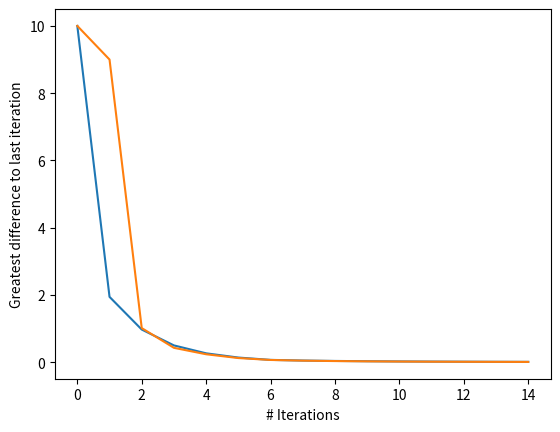

Source code (Python): (Note: this script raises an exception after producing the figure.)
import numpy as np
import matplotlib.pyplot as plt
from enum import Enum

class Direction(Enum):
    RIGHT = (0, 1)
    LEFT = (0, -1)
    UP = (-1, 0)
    DOWN = (1, 0)


class GridWorld:

    def __init__(self):
        state_dtype = np.dtype([('key', 'U2'), ('state_value', 'f4')])
        self.grid = np.array([[(None, 0) for _ in range(5)]
                             for _ in range(5)], dtype=state_dtype)
        self.grid[0, 1]['key'] = 'A'
        self.grid[0, 3]['key'] = 'B'
        self.grid[4, 1]['key'] = 'A_'
        self.grid[2, 3]['key'] = 'B_'

    def move(self, position, direction: Direction):
        # basically (pos[0]+dir[0], pos[1]+dir[1])
        new_position = tuple(sum(x) for x in zip(position, direction.value))

        if self.grid[position]['key'] == 'A':
            new_position = (4,1)
            return 10, new_position

        elif self.grid[position]['key'] == 'B':
            new_position = (2,3)
            return 5, new_position
        
        if new_position[0] < 0 or new_position[1] < 0 or new_position[0] > 4 or new_position[1] > 4:
            return -1, position
        else:
            return 0, new_position

        

grid_world = GridWorld()
iterations = 15
discount = 0.9
diff_arr = []

def print_status(iteration):
    print('--- STATUS ---')
    print('Grid:')
    #print(np.array([[tup['state_value'] for tup in row] for row in grid_world.grid]))
    for row in grid_world.grid:
        print('- ' * len(grid_world.grid[0]) * 5)
        print('|', end='')
        for cell in row:
            cell_value = cell['state_value']

            # create equal spacing for printing    
            value_prefix = ' ' if cell_value > 0 else ''
            value_prefix = '' if cell_value >= 10 else value_prefix
            cell_value = round(cell_value, 4)
            print(f' {value_prefix}{cell_value:.4f} |', end='')
        
        print()
    print('- ' * len(grid_world.grid[0]) * 5)
    print('Greatest value change compared to last iteration:')
    print(diff_arr[iteration])
    print('--- END STATUS ---')
    print()

iterations_to_print = [0, 1, 5, iterations - 1]
for i in range(iterations):
    diff = 0
    for index, value in np.ndenumerate(grid_world.grid):
        new_value = 0
        for action in list(Direction):
            reward, next_state = grid_world.move(index, action)
            new_value += (1 / 4) * (reward + discount *
                                    grid_world.grid[next_state]['state_value'])
        
        new_diff = abs(new_value - value['state_value'])
        diff = max(diff, new_diff)

        value['state_value'] = new_value

    diff_arr.append(diff)
    if i in iterations_to_print:
        print_status(i)


plt.plot(diff_arr)
plt.xlabel('# Iterations')
plt.ylabel('Greatest difference to last iteration')
plt.show()

grid_world = GridWorld()
iterations = 15
discount = 0.9
action_value_arr = np.zeros((5, 5, 4))
diff_arr = []

def action_value(action, state_index, action_value_arr):
    new_value = 0
    reward, next_state = grid_world.move(state_index, action)
    for i in range(len(Direction)):
        action_value_arr_index = next_state + (i,)
        new_value += 1 / 4 * (action_value_arr[action_value_arr_index])
    return reward + discount * new_value

for i in range(iterations):
    diff = 0
    for index, _ in np.ndenumerate(grid_world.grid):
        new_value = 0
        for j, action in enumerate(list(Direction)):
            new_value = action_value(action, index, action_value_arr)
            
            new_diff = abs(new_value - action_value_arr[index + (j,)])
            diff = max(diff, new_diff)
            
            action_value_arr[index + (j,)] = new_value
    
    diff_arr.append(diff)

plt.plot(diff_arr)
plt.xlabel('# Iterations')
plt.ylabel('Greatest difference to last iteration')
plt.show()

def print_grid(grid):
    for row in grid:
        print('- ' * len(grid[0]) * 5)
        print('|', end='')
        for cell in row:
            # create equal spacing for printing    
            value_prefix = ' ' if cell > 0 else ''
            value_prefix = '' if cell >= 10 else value_prefix
            print(f' {value_prefix}{cell:.4f} |', end='')
        
        print()
    print('- ' * len(grid[0]) * 5)

print('Final action values:', end='\n\n')

for index, _ in enumerate(list(Direction)):
    print(list(Direction)[index].name)
    print_grid(action_value_arr[:,:,index])
    print()

import gymnasium as gym
from gymnasium.envs.registration import register

class GridWorldGym(gym.Env):

    metadata = {"render_modes": ["ascii"], "render_fps": 30}

    def __init__(self):
        super(GridWorldGym, self).__init__()
        self.action_space = gym.spaces.Discrete(4)
        """ 
        0 == UP
        1 == DOWN
        2 == LEFT
        3 == RIGHT 
        """
        self.observation_space = gym.spaces.Box(
            low=np.array([0, 0]), high=np.array([4, 4]), dtype=int)
        self.special_states = {
            'A': (0, 1),
            'B': (0, 3),
            'A_': (4, 1),
            'B_': (2, 3)
        }
        self.state = np.zeros((2), dtype=int)
        self.render_mode = 'ascii'

    def reset(self, seed=None, options=None):
        super().reset(seed=seed)  # Ruft die Basis-Reset-Funktion mit seed auf

        self.done = False
        self.state = np.zeros((2), dtype=int)
        return np.array(self.state), {}

    def step(self, action):
        done = False
        new_state = None
        reward = 0
        
        if action == 0:
            new_state = self.state + (-1, 0)
        elif action == 1:
            new_state = self.state + (1, 0)
        elif action == 2:
            new_state = self.state + (0, -1)
        elif action == 3:
            new_state = self.state + (0, 1)
        else:
            raise ValueError('Fehler')

        if new_state[0] < 0 or new_state[1] < 0 or new_state[0] > 4 or new_state[1] > 4:
            reward = -1
        # [redacted]
        elif np.array_equal(self.state, self.special_states["A"]):
            reward = 10
            self.state = np.array(self.special_states["A_"])
            done = True
        elif np.array_equal(self.state, self.special_states["B"]):
            reward = 5
            self.state = np.array(self.special_states["B_"])
            done = True
        else:
            self.state = new_state

        return self.state, reward, done, False, {}
    
    def render(self):
        
        if self.render_mode != 'ascii':
            raise NotImplementedError

        render_str = ''
        for row_idx in range(5):
            render_str += '- ' * 16
            render_str += '\n'
            render_str += '|'
            for col_idx in range(5):
                render_str += ' '
                
                if np.array_equal(self.state, [row_idx, col_idx]):
                    render_str += 'X'
                else:
                    render_str += ' '

                if np.array_equal(self.special_states["A"], [row_idx, col_idx]):
                    render_str += 'A '
                elif np.array_equal(self.special_states["A_"], [row_idx, col_idx]):
                    render_str += 'A_'
                elif np.array_equal(self.special_states["B"], [row_idx, col_idx]):
                    render_str += 'B '
                elif np.array_equal(self.special_states["B_"], [row_idx, col_idx]):
                    render_str += 'B_'
                else:
                    render_str += '  '
                
                render_str += ' |'
            render_str += '\n'
        render_str += '- ' * 16
        render_str += '\nLegend: X = current state, A, B, A_, B_ = special states'

        return render_str

    
    def close(self):
        pass


register(
    id='GridWorldGym-v0',
    entry_point=GridWorldGym,
    max_episode_steps=1,
)

env = gym.make("GridWorldGym-v0")


total_reward = 0    # Gesamtbelohnung initialisieren
done = False

# speichert die Umgebungs-Visualisierung als Ascii-Strings
visualization = []

# Führe mehrere Schritte aus
while len(visualization) < 4:
    obs, info = env.reset()  # Setze die Umgebung zurück
    print(obs)

    while not done:
        action = env.action_space.sample()  # Wähle eine zufällige Aktion
        obs, reward, done, truncated, info = env.step(action)  # Führe die Aktion aus
        total_reward += reward  # Update die Gesamtbelohnung
        
        if len(visualization) < 4:
            visualization.append(env.render())

        print(f"Aktion: {action}, Neue Beobachtung: {obs}, Belohnung: {reward}, Done {done}")

print(f"Gesamtbelohnung nach der Episode: {total_reward}")

# Visualisierung von 4 aufeinanderfolgenden Schritten (mögliches Episodenende dazwischen)
for vis_index in range(len(visualization)):
    vis_string = visualization[vis_index]
    print(f'Step {vis_index}:')
    print(vis_string)

import gymnasium as gym
import numpy as np
import matplotlib.pyplot as plt

env = gym.make("CartPole-v1", render_mode="human")

visualization_iterations = 10

for _ in range(visualization_iterations):
    observation, info = env.reset()
    
    episode_over = False
    
    while not episode_over:
        action = env.action_space.sample()  # random right or left
        observation, reward, terminated, truncated, info = env.step(action)

        episode_over = terminated or truncated

env.close()

env = gym.make("CartPole-v1")

runs = 100
num_episodes = 200

observation, info = env.reset()

rewards = np.zeros(num_episodes)

for _ in range(runs):
    
    for episode_index in range(num_episodes):

        observation, info = env.reset()

        episode_over = False
        episode_reward = 0

        while not episode_over:
            action = 1  # push cart to the right
            
            # if the pole is leaning to the left, push the cart to the left
            if observation[2] < 0:
                action = 0
            
            observation, reward, terminated, truncated, info = env.step(action)
            episode_reward += reward

            episode_over = terminated or truncated
        
        rewards[episode_index] += episode_reward

rewards_p1 = np.divide(rewards, runs)

observation, info = env.reset()

rewards = np.zeros(num_episodes)

for _ in range(runs):
    
    for episode_index in range(num_episodes):

        observation, info = env.reset()

        episode_over = False
        episode_reward = 0

        while not episode_over:
            action = 1  # push cart to the right
            
            # if the pole is leaning to the left, push the cart to the left
            falling_left = observation[3] < 0
            if falling_left:
                action = 0
            
            observation, reward, terminated, truncated, info = env.step(action)
            episode_reward += reward

            episode_over = terminated or truncated
        
        rewards[episode_index] += episode_reward

rewards_p2 = np.divide(rewards, runs)

observation, info = env.reset()

rewards = np.zeros(num_episodes)

for _ in range(runs):

    for episode_index in range(num_episodes):

        observation, info = env.reset()

        episode_over = False
        episode_reward = 0

        while not episode_over:
            action = 1  # push cart to the right
            
            # if the pole is falling to the left, push the cart to the left
            # (falling meaning the angular velocity is negative)
            falling_left = observation[3] < 0
            if falling_left:
                action = 0
            
            # do not drive out of the environment
            cart_position = observation[0]
            if cart_position <= -2.2:
                action = 1
            elif cart_position >= 2.2:
                action = 0

            observation, reward, terminated, truncated, info = env.step(action)
            episode_reward += reward

            episode_over = terminated or truncated

        rewards[episode_index] += episode_reward 

rewards_p3 = np.divide(rewards, runs)

env.close()

x = np.linspace(0, num_episodes, num_episodes)

plt.plot(x, rewards_p1, label = 'Policy 1')
plt.plot(x, rewards_p2, label = 'Policy 2')
plt.plot(x, rewards_p3, label = 'Policy 3')
plt.xlabel('Episode')
plt.ylabel('Average Reward per Episode')
plt.legend()
plt.show()

import numpy as np

class DiscreteObservationWrapper(gym.ObservationWrapper):
    def __init__(self, env):
        super(DiscreteObservationWrapper, self).__init__(env)
        self.pole_pos_bins = np.array([-np.inf, 0.0, np.inf])
        self.pole_vel_bins = np.array([-np.inf, 0.0, np.inf])
        self.num_states = 4
        
        self.min_state_idx = self.get_state_index(1, 1) # since the values are always greater than negative infinity, they are always in category 1 and never in zero. Thats why category tuple (1, 1) leads to the lowest individual state index

    def get_state_index(self, pole_pos_category, pole_vel_category):
        return 2 * pole_pos_category + pole_vel_category

    def observation(self, observation):
        _, _, pole_pos, pole_vel = observation
        
        pole_pos_category = np.digitize(pole_pos, self.pole_pos_bins)
        pole_vel_category = np.digitize(pole_vel, self.pole_vel_bins)

        # basically binary "or" operation, each category gets its own bit
        state_index = self.get_state_index(pole_pos_category, pole_vel_category)

        return state_index

import numpy as np
import random

class StateBandit():
    def __init__(self, epsilon, initial_Q = 0.0):
        self.epsilon = epsilon
        self.Q = np.array([initial_Q, initial_Q])
        self.N = np.array([0, 0])
        self.G = 0
        self.reward_per_action = []

    def get_action(self):
        action = np.argmax(self.Q)

        # decide on exploit vs explore
        explore = random.random() <= self.epsilon
        if explore:
            action = int(random.random() >= 0.5)

        return action

    def update_metrics(self, action, reward):
        self.reward_per_action.append(reward)
        self.G += reward
        self.N[action] += 1
        self.Q[action] = self.Q[action] + ((reward - self.Q[action]) / self.N[action])

from sys import stdout # flushing stdout for progress printing

# create env with wrapper
env = gym.make('CartPole-v1')
wrapped_env = DiscreteObservationWrapper(env)

# setting up the bandits
epsilon_value = 0.1
initial_Q = 1.0
bandits = [StateBandit(epsilon_value, initial_Q) for _ in range(wrapped_env.num_states)]

# training parameters
simulation_steps = 40_000

# reset wrapped env
state_index, _ = wrapped_env.reset()
episode_over = False

# training loop
progress = -1
sim_step = 0
while sim_step < simulation_steps:
    
    new_progress = int(((sim_step + 1) * 100) / simulation_steps)
    if new_progress > progress:
        progress = new_progress
        print(f'\rProgress: {progress} %', end='')
        stdout.flush()

    bandit_index = state_index - wrapped_env.min_state_idx
    action = bandits[bandit_index].get_action()
    state_index, reward, terminated, truncated, _ = wrapped_env.step(action)

    reward = -10 if terminated else reward

    bandits[bandit_index].update_metrics(action, reward)

    episode_over = terminated or truncated
    
    if episode_over:
        sim_step += 1
        episode_over = False
        state_index, _ = wrapped_env.reset()

state_index_description = ['Negative angle, negative velocity', 'Negative angle, positive velocity', 'Positive angle, Negative velocity', 'Positive angle, Positive velocity']

fig, ax = plt.subplots(len(bandits), figsize=(15, 15))
for bandit_index in range(len(bandits)):
    bandit = bandits[bandit_index]
    ax[bandit_index].plot(bandit.reward_per_action, label = f'State {bandit_index} ({state_index_description[bandit_index]})')
    ax[bandit_index].set_xlabel('# Actions')
    ax[bandit_index].set_ylabel('Reward per Action')
    ax[bandit_index].legend()

plt.show()

num_episodes = 200
runs = 100

state_index, info = wrapped_env.reset()

rewards = np.zeros(num_episodes)

for _ in range(runs):
    
    for episode_index in range(num_episodes):

        state_index, info = wrapped_env.reset()

        episode_over = False
        episode_reward = 0

        while not episode_over:
            bandit_index = state_index - wrapped_env.min_state_idx
            action = bandits[bandit_index].get_action()

            state_index, reward, terminated, truncated, info = wrapped_env.step(action)
            episode_reward += reward

            episode_over = terminated or truncated
        
        rewards[episode_index] += episode_reward

rewards_RL = np.divide(rewards, runs)

x = np.linspace(0, num_episodes, num_episodes)

plt.plot(x, rewards_RL, label = 'Reinforcement Learning')
plt.xlabel('Episode')
plt.ylabel('Average Reward per Episode')
plt.ylim(0, 240)
plt.legend()
plt.show()

wrapped_env.close()
env.close()